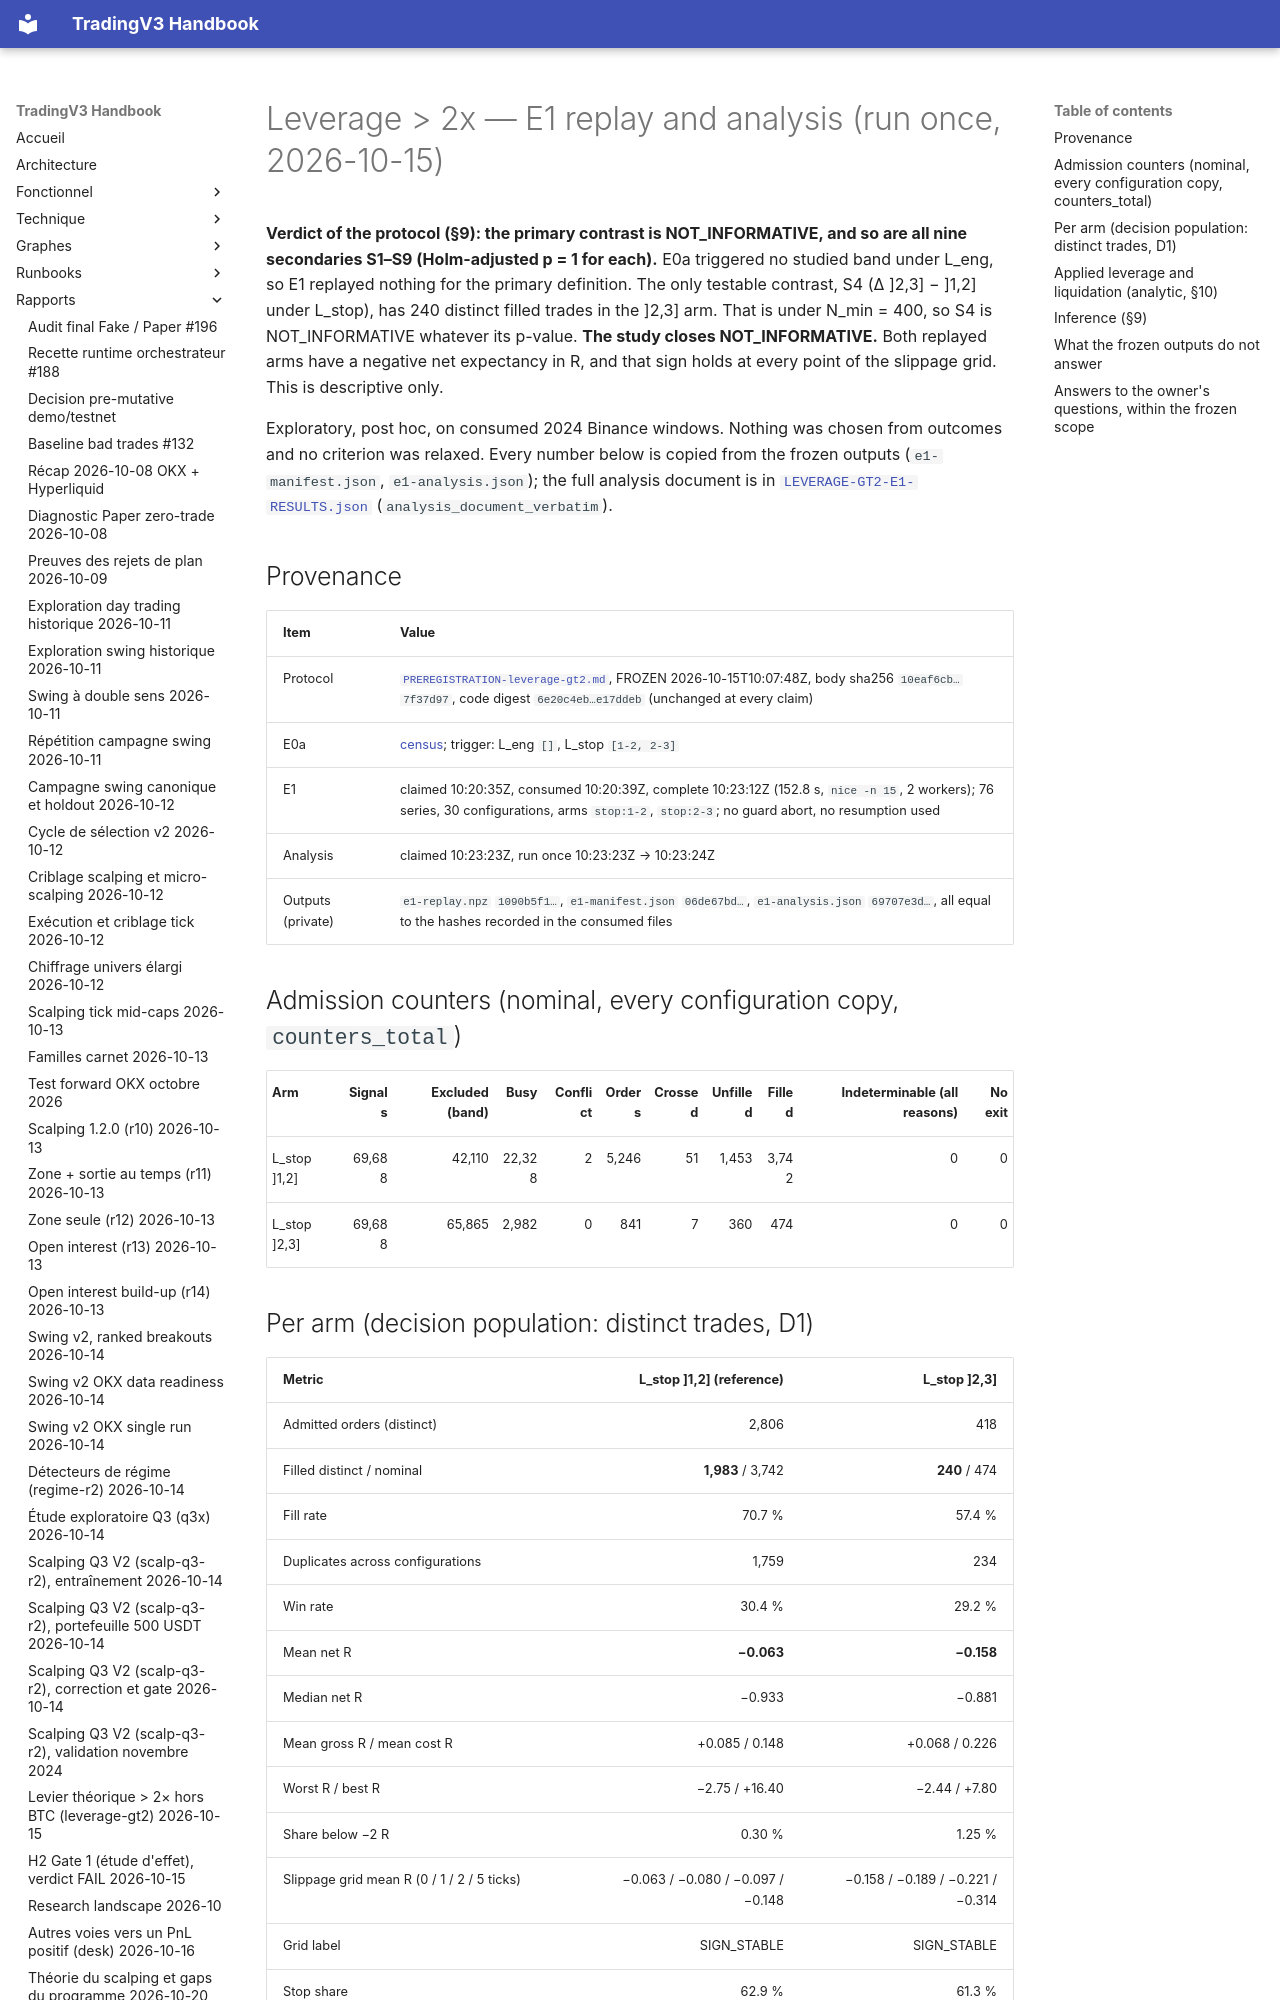

repository: pivox/tradingV3 · page: research/LEVERAGE-GT2-E1-RESULTS.html · generator: mkdocs

# Leverage > 2x — E1 replay and analysis (run once, 2026-10-15)

**Verdict of the protocol (§9): the primary contrast is NOT_INFORMATIVE, and so are all nine secondaries S1–S9
(Holm-adjusted p = 1 for each).** E0a triggered no studied band under L_eng, so E1 replayed nothing for the primary
definition. The only testable contrast, S4 (Δ ]2,3] − ]1,2] under L_stop), has 240 distinct filled trades in the
]2,3] arm. That is under N_min = 400, so S4 is NOT_INFORMATIVE whatever its p-value. **The study closes
NOT_INFORMATIVE.** Both replayed arms have a negative net expectancy in R, and that sign holds at every point of
the slippage grid. This is descriptive only.

Exploratory, post hoc, on consumed 2024 Binance windows. Nothing was chosen from outcomes and no criterion was
relaxed. Every number below is copied from the frozen outputs (`e1-manifest.json`, `e1-analysis.json`); the full
analysis document is in [`LEVERAGE-GT2-E1-RESULTS.json`](LEVERAGE-GT2-E1-RESULTS.json)
(`analysis_document_verbatim`).

## Provenance

| Item | Value |
|---|---|
| Protocol | [`PREREGISTRATION-leverage-gt2.md`](PREREGISTRATION-leverage-gt2.md), FROZEN 2026-10-15T10:07:48Z, body sha256 `10eaf6cb…7f37d97`, code digest `6e20c4eb…e17ddeb` (unchanged at every claim) |
| E0a | [census](LEVERAGE-GT2-E0A-CENSUS.md); trigger: L_eng `[]`, L_stop `[1-2, 2-3]` |
| E1 | claimed 10:20:35Z, consumed 10:20:39Z, complete 10:23:12Z (152.8 s, `nice -n 15`, 2 workers); 76 series, 30 configurations, arms `stop:1-2`, `stop:2-3`; no guard abort, no resumption used |
| Analysis | claimed 10:23:23Z, run once 10:23:23Z → 10:23:24Z |
| Outputs (private) | `e1-replay.npz` `1090b5f1…`, `e1-manifest.json` `06de67bd…`, `e1-analysis.json` `69707e3d…`, all equal to the hashes recorded in the consumed files |

## Admission counters (nominal, every configuration copy, `counters_total`)

| Arm | Signals | Excluded (band) | Busy | Conflict | Orders | Crossed | Unfilled | Filled | Indeterminable (all reasons) | No exit |
|---|---:|---:|---:|---:|---:|---:|---:|---:|---:|---:|
| L_stop ]1,2] | 69,688 | 42,110 | 22,328 | 2 | 5,246 | 51 | 1,453 | 3,742 | 0 | 0 |
| L_stop ]2,3] | 69,688 | 65,865 | 2,982 | 0 | 841 | 7 | 360 | 474 | 0 | 0 |
